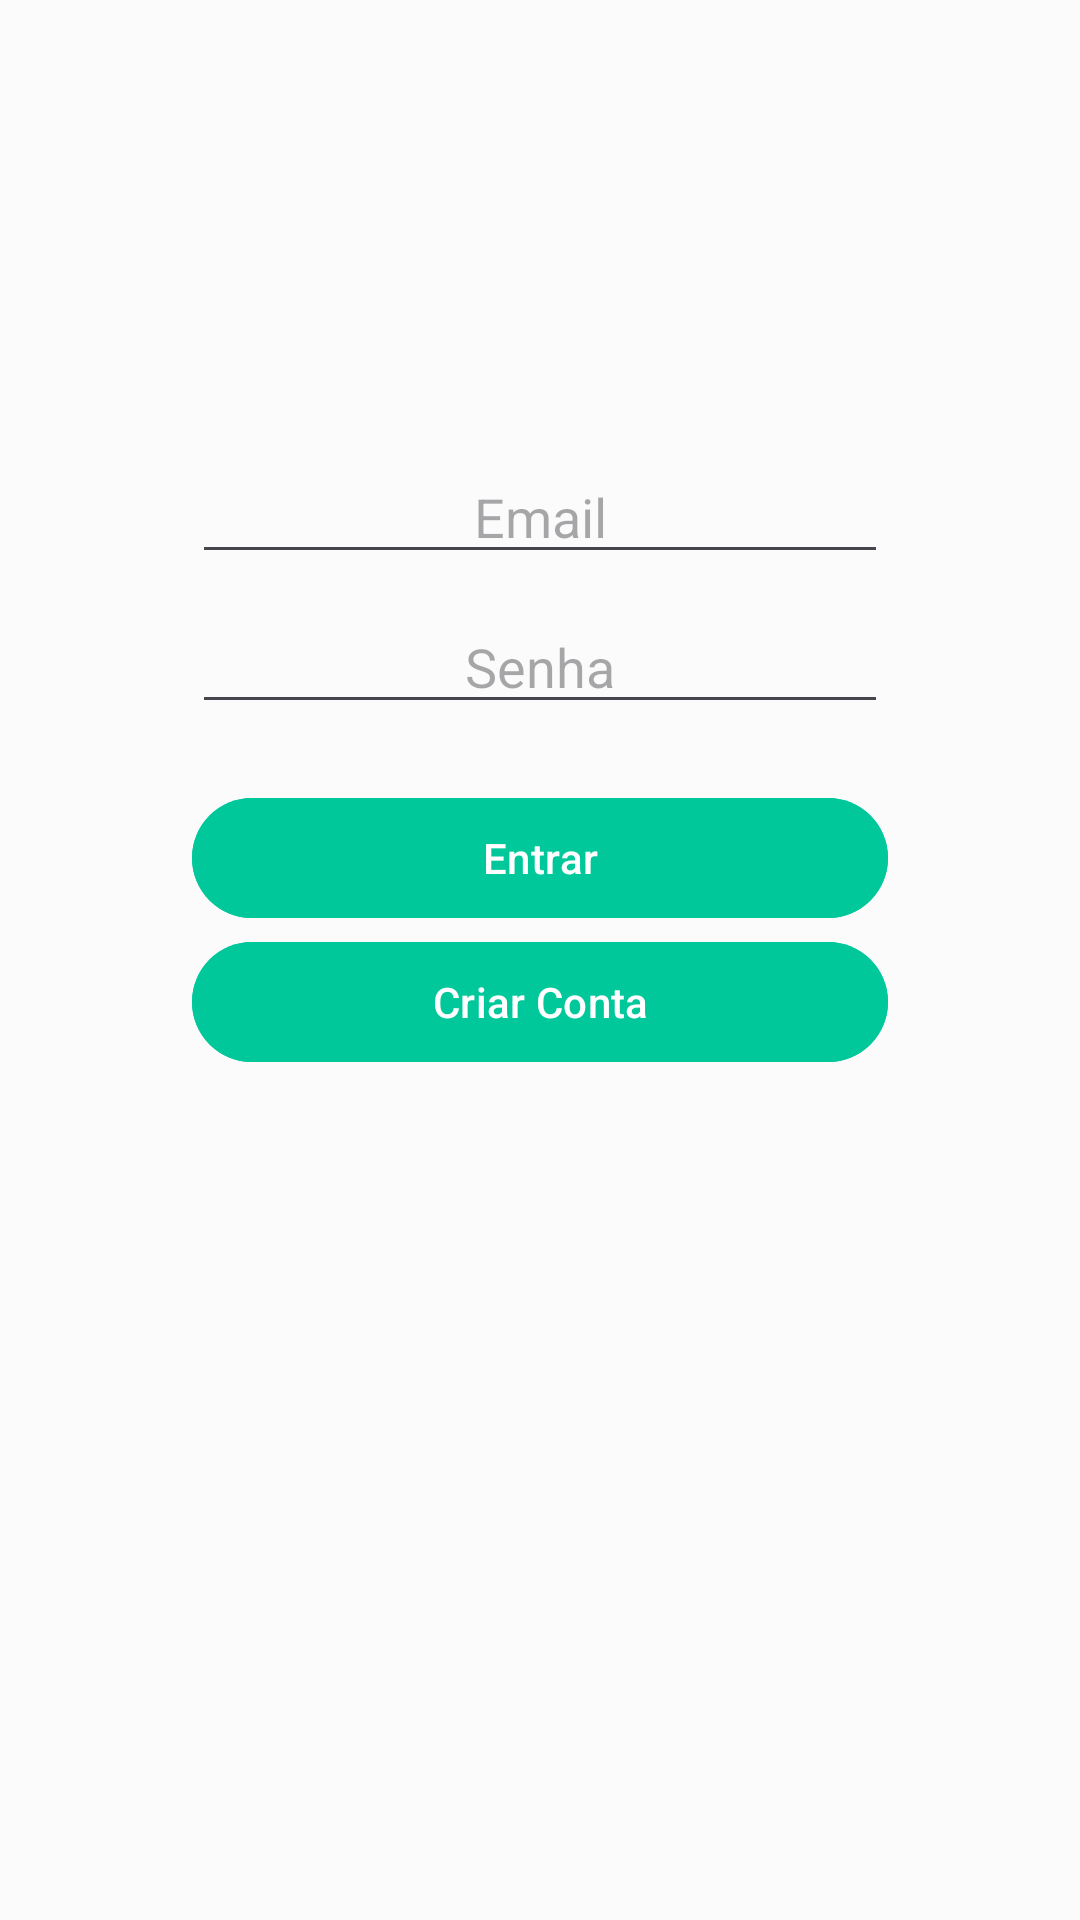

Here is an Android app screen rendered from its layout file. Give the layout XML and the strings, colors and styles it references.
<!-- AndroidManifest.xml: application theme Theme.Av2 -->
<!-- res/layout/activity_login.xml -->
<?xml version="1.0" encoding="utf-8"?>
<androidx.constraintlayout.widget.ConstraintLayout xmlns:android="http://schemas.android.com/apk/res/android"
    xmlns:app="http://schemas.android.com/apk/res-auto"
    xmlns:tools="http://schemas.android.com/tools"
    android:layout_width="match_parent"
    android:layout_height="match_parent"
    android:background="#FBFBFB"
    tools:context=".activities.LoginActivity">

    <LinearLayout
        android:id="@+id/linearLayout"
        android:layout_width="0dp"
        android:layout_height="50dp"
        android:layout_marginStart="64dp"
        android:layout_marginTop="150dp"
        android:layout_marginEnd="64dp"
        android:orientation="horizontal"
        app:layout_constraintEnd_toEndOf="parent"
        app:layout_constraintStart_toStartOf="parent"
        app:layout_constraintTop_toTopOf="parent">

        <EditText
            android:id="@+id/textEmailLogin"
            android:layout_width="wrap_content"
            android:layout_height="wrap_content"
            android:layout_weight="1"
            android:ems="10"
            android:hint="Email"
            android:inputType="textEmailAddress"
            android:textAlignment="center" />
    </LinearLayout>

    <LinearLayout
        android:id="@+id/linearLayout2"
        android:layout_width="0dp"
        android:layout_height="50dp"
        android:layout_marginStart="64dp"
        android:layout_marginEnd="64dp"
        android:orientation="horizontal"
        app:layout_constraintEnd_toEndOf="parent"
        app:layout_constraintStart_toStartOf="parent"
        app:layout_constraintTop_toBottomOf="@+id/linearLayout">

        <EditText
            android:id="@+id/textSenhaLogin"
            android:layout_width="wrap_content"
            android:layout_height="wrap_content"
            android:layout_weight="1"
            android:ems="10"
            android:hint="Senha"
            android:inputType="textPassword"
            android:textAlignment="center" />
    </LinearLayout>

    <LinearLayout
        android:id="@+id/linearLayout6"
        android:layout_width="0dp"
        android:layout_height="120dp"
        android:layout_marginStart="64dp"
        android:layout_marginTop="12dp"
        android:layout_marginEnd="64dp"
        android:orientation="vertical"
        app:layout_constraintEnd_toEndOf="parent"
        app:layout_constraintStart_toStartOf="parent"
        app:layout_constraintTop_toBottomOf="@+id/linearLayout2">

        <Button
            android:id="@+id/botaoEntrarLogin"
            android:layout_width="match_parent"
            android:layout_height="wrap_content"
            android:backgroundTint="#00C89B"
            android:text="Entrar" />

        <Button
            android:id="@+id/botaoCriarContaLogin"
            android:layout_width="match_parent"
            android:layout_height="wrap_content"
            android:backgroundTint="#00C89B"
            android:text="Criar Conta" />
    </LinearLayout>

    <LinearLayout
        android:layout_width="0dp"
        android:layout_height="90dp"
        android:layout_marginStart="64dp"
        android:layout_marginEnd="64dp"
        android:orientation="horizontal"
        app:layout_constraintEnd_toEndOf="parent"
        app:layout_constraintStart_toStartOf="parent"
        app:layout_constraintTop_toBottomOf="@+id/linearLayout6">

        <TextView
            android:id="@+id/textValidateLogin"
            android:layout_width="wrap_content"
            android:layout_height="wrap_content"
            android:layout_weight="1"
            android:textAlignment="center" />
    </LinearLayout>

</androidx.constraintlayout.widget.ConstraintLayout>
<!-- resources referenced by this layout -->
<resources>
  <style name="Theme.Av2" parent="Base.Theme.Av2" />
  <style name="Base.Theme.Av2" parent="Theme.Material3.DayNight.NoActionBar">
          
      </style>
</resources>
